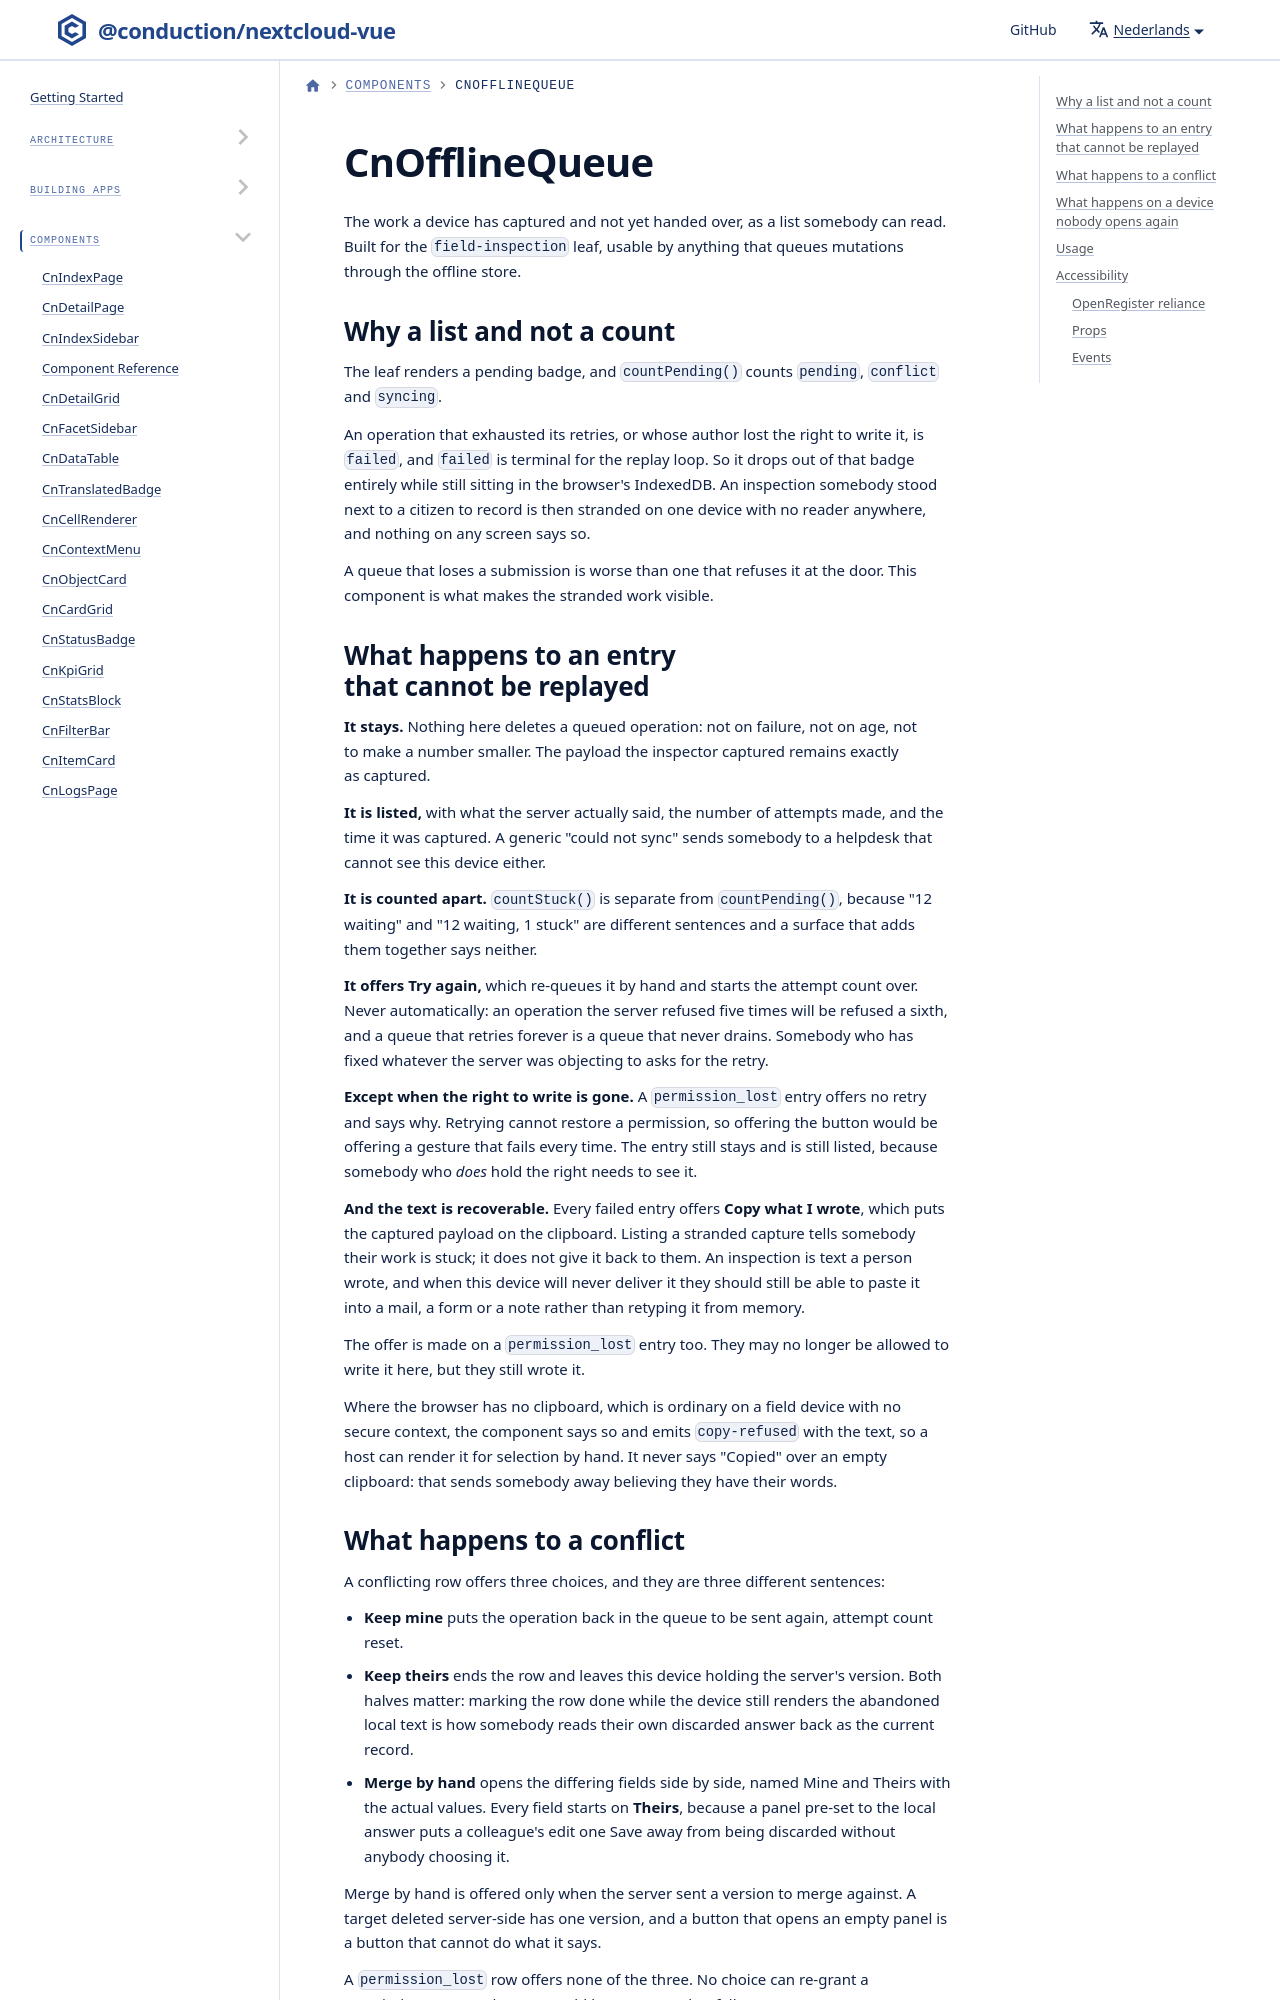

repository: ConductionNL/nextcloud-vue · page: nl/docs/components/cn-offline-queue/index.html · generator: docusaurus

---
sidebar_position: 50
---

import GeneratedRef from './_generated/CnOfflineQueue.md'

# CnOfflineQueue

The work a device has captured and not yet handed over, as a list somebody can
read. Built for the `field-inspection` leaf, usable by anything that queues
mutations through the offline store.

## Why a list and not a count

The leaf renders a pending badge, and `countPending()` counts `pending`,
`conflict` and `syncing`.

An operation that exhausted its retries, or whose author lost the right to write
it, is `failed`, and `failed` is terminal for the replay loop. So it drops out
of that badge entirely while still sitting in the browser's IndexedDB. An
inspection somebody stood next to a citizen to record is then stranded on one
device with no reader anywhere, and nothing on any screen says so.

A queue that loses a submission is worse than one that refuses it at the door.
This component is what makes the stranded work visible.
